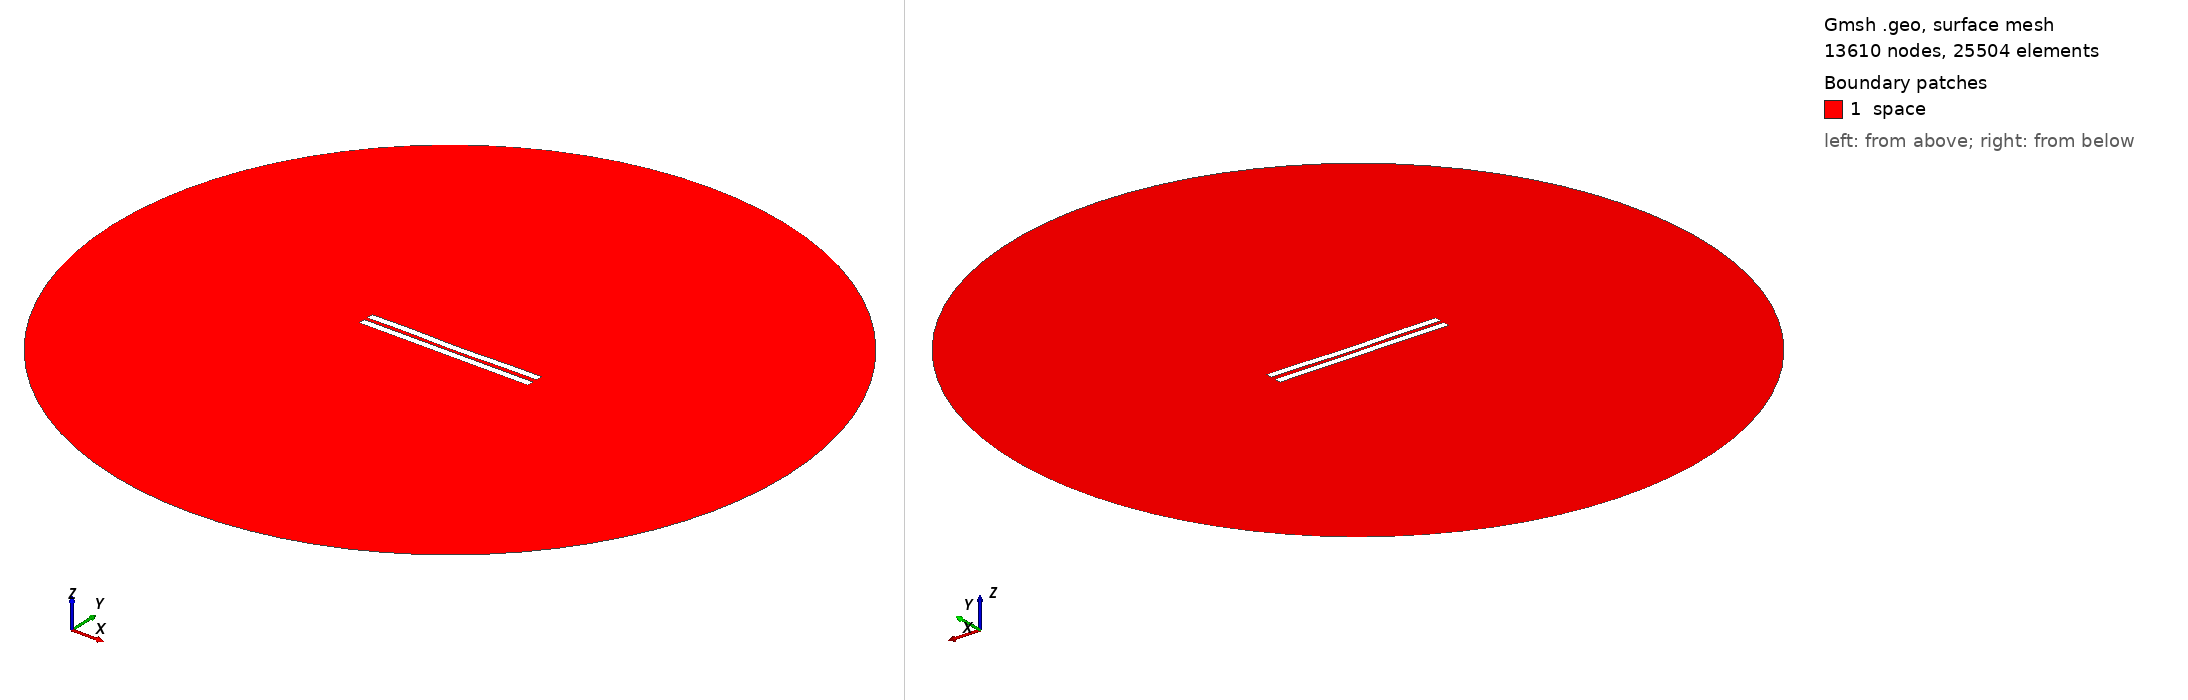

Gmsh geometry script, surface-meshed: 13610 nodes, 25504 surface elements. Boundary patches (legend numbers): 1 space. Left view from above one corner, right view from below the opposite corner. Legend entries are the model's physical surfaces. The drawing asked Gmsh for element sizes between 1% and 20% of the model's largest extent; the script's own settings can give other sizes.

=== 2395.geo (drawn) ===
//---------------------------------------
// Geometry kernel
//---------------------------------------

SetFactory("OpenCASCADE");



//---------------------------------------
// Parameters of the geometry
//---------------------------------------

// Overetch of the upper plate
overetch = 0.0;

// Distance between the plates
distance = 2.25;

// Discretization over the x axis (for the deformation)
nx = 50; 

// Length of the plate
L = 100 - overetch; 

// Number of modes
n = 4; 

// 1st mode coefficient
coeff(1) = 0.15;
beta(1) = 0.596864 * 3.1415926535 / L;

// 2nd mode coefficient
coeff(2) = -0.15;
beta(2) = 1.49418 * 3.1415926535 / L;

// 3rd mode coefficient
coeff(3) = 0.07499999999999998;
beta(3) = 2.50025 * 3.1415926535 / L;

// 4th mode coefficient
coeff(4) = 0.15;
beta(4) = 3.49999 * 3.1415926535 / L;



//---------------------------------------
// Upper plate (deformed rectangle)
//---------------------------------------

// Coordiantes of the upper plate
xmin = -50;
xmax = 50 - overetch;

// Height of the upper plate
yheight = 4 - 2 * overetch;

// Indexes of the points
UpperID[] = {};
LowerID[] = {};
LeftID[] = {};
RightID[] = {};

// Point index
p = 1;

// Horizontal edges
For i In {1:nx}
    x = xmin + (i-1)*(xmax - xmin)/(nx-1);

    y_bottom = distance / 2 + overetch;
    For j In {1:n}
        C = (Cosh(beta(j)*L) + Cos(beta(j)*L)) / (Sinh(beta(j)*L) + Sin(beta(j)*L));
        y_bottom  = y_bottom + coeff(j) * (Cosh(beta(j)*(x+50)) - Cos(beta(j)*(x+50)) - C * (Sinh(beta(j)*(x+50)) - Sin(beta(j)*(x+50))));
    EndFor

    y_top = y_bottom + yheight;

    Point(p) = {x, y_top, 0, 1.0};
    UpperID[i] = p;
    p = p + 1;

    Point(p) = {x, y_bottom, 0, 1.0};
    LowerID[i] = p;
    p = p + 1;
EndFor

// Create point lists
UpperPts[] = {}; LowerPts[] = {};
For i In {1:nx}
  UpperPts[] += {UpperID[i]};
  LowerPts[] += {LowerID[i]};
EndFor

// Build splines
Spline(1) = {UpperPts[]};
Spline(2) = {LowerPts[]};
Line(3) = {LowerPts[nx-1], UpperPts[nx-1]};
Line(4) = {LowerPts[0], UpperPts[0]};

// Build the plane surface
Curve Loop(1) = {2, 3, -1, -4};
Plane Surface(1) = {1};



//---------------------------------------
// Lower plate (rectangle)
//---------------------------------------

// Vertices
Point(1001) = {-50, -1, 0, 1.0};
Point(1002) = { 50, -1, 0, 1.0};
Point(1003) = { 50,  -5, 0, 1.0};
Point(1004) = {-50,  -5, 0, 1.0};

// Edges
Line(5) = {1001, 1002};
Line(6) = {1002, 1003};
Line(7) = {1003, 1004};
Line(8) = {1004, 1001};

// Plane surface
Line Loop(2) = {5, 6, 7, 8};
Plane Surface(2) = {2}; 



//---------------------------------------
// Outer (fictious) boundary
//---------------------------------------

// Points
Point(1005) = {0, 0, 0};       // Center
Point(1006) = {200, 0, 0};     // Start point
Point(1007) = {0, 200, 0};     // 90 degrees
Point(1008) = {-200, 0, 0};    // 180 degrees
Point(1009) = {0, -200, 0};    // 270 degrees

// Circle arcs (each needs start, center, end)
Circle(9) = {1006, 1005, 1007};
Circle(10) = {1007, 1005, 1008};
Circle(11) = {1008, 1005, 1009};
Circle(12) = {1009, 1005, 1006};

// Plane surface for the entire domain
Curve Loop(3) = {9, 10, 11, 12};
Surface(3) = {3};

// Subtract the plates from the whole domain to obtain the actual domain where we want to solve the equations
BooleanDifference{ Surface{3}; Delete; }{ Surface{1}; Surface{2}; Delete; }




//---------------------------------------
// Transfinite Lines/Curves
//---------------------------------------

// Set the number of points on the boundaries
r = 7;

// Plates
Transfinite Curve {1, 2} = 50*r Using Progression 1;
Transfinite Curve {3, 4} = 2*r Using Progression 1;
Transfinite Line {5, 7} = 50*r Using Progression 1;
Transfinite Line {6, 8} = 2*r Using Progression 1;

// Outer boundary
Transfinite Line {9, 10, 11, 12} = 20 Using Progression 1;



//---------------------------------------
// Physical groups
//---------------------------------------                

// Physical curves (boundaries)
Physical Line("force_segment", 10) = {2};
Physical Line("upper_plate", 11) = {1, 3, 4};
Physical Line("lower_plate", 12) = {5, 6, 7, 8};
Physical Line("boundary", 20) = {9, 10, 11, 12};

// Physical Surfaces
Physical Surface("space", 30) = {3};



//---------------------------------------
// 6. Generate the Mesh
//---------------------------------------

// 2D mesh generation
Mesh 2;
